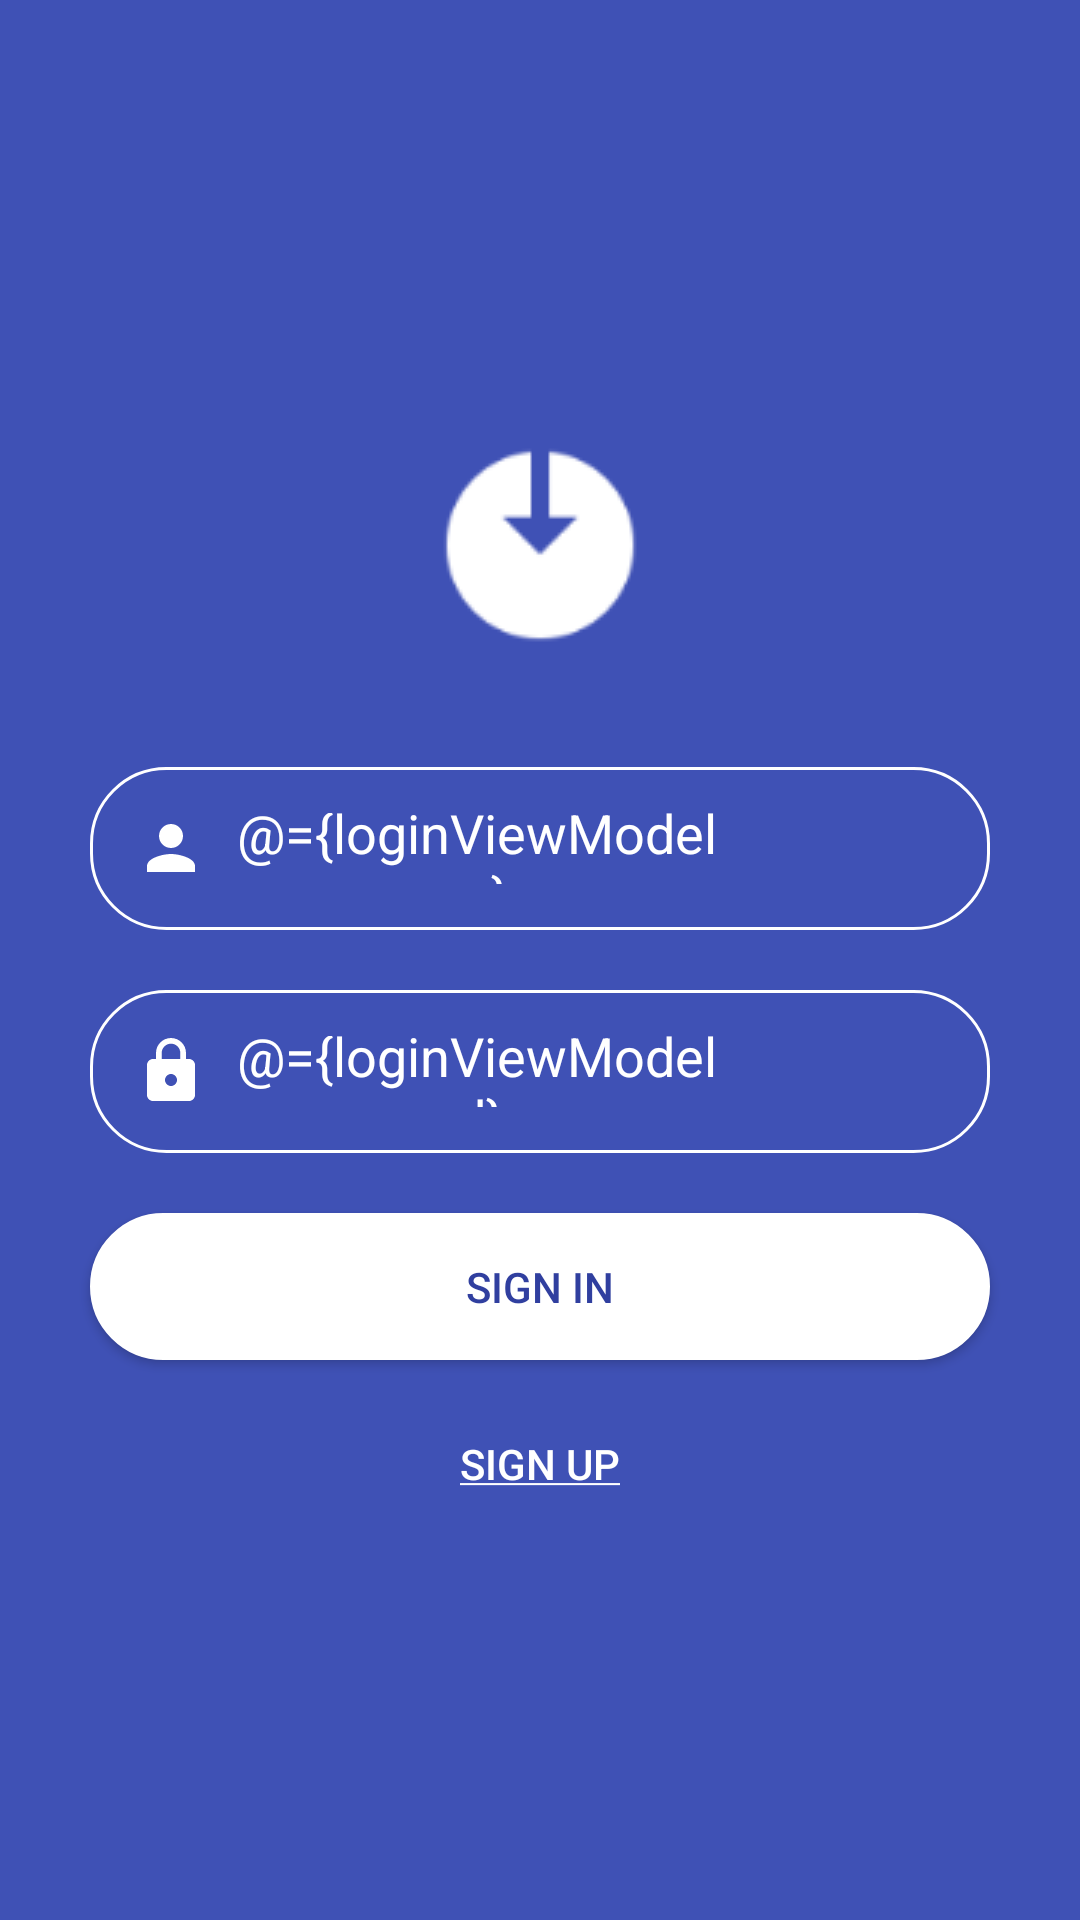

Reconstruct the res/layout file that produces this screen, plus the resources it refers to.
<!-- AndroidManifest.xml: activity theme AppTheme.NoActionBar -->
<!-- res/layout/activity_login.xml -->
<?xml version="1.0" encoding="utf-8"?>
<layout xmlns:app="http://schemas.android.com/apk/res-auto">

    <data>

        <variable
                name="loginViewModel"
                type="com.referminds.app.chat.viewmodel.LoginViewModel"></variable>
    </data>

    <LinearLayout xmlns:android="http://schemas.android.com/apk/res/android"
                  android:layout_width="match_parent"
                  android:layout_height="match_parent"
                  android:background="@color/colorPrimary"
                  android:gravity="center"
                  android:orientation="vertical"
                  android:paddingLeft="@dimen/_20dp"
                  android:paddingRight="@dimen/_20dp">

        <ImageView
                android:layout_width="wrap_content"
                android:layout_height="wrap_content"
                android:src="@drawable/ic_signin" />

        <EditText
                android:id="@+id/username_input"
                android:layout_width="match_parent"
                android:layout_height="wrap_content"
                android:layout_margin="@dimen/_10dp"
                android:background="@drawable/shapeemail"
                android:drawableLeft="@drawable/ic_person_black_24dp"
                android:drawablePadding="@dimen/_10dp"
                android:hint="@string/prompt_username"
                android:imeOptions="actionNext"
                android:maxLines="1"
                android:padding="@dimen/_15dp"
                android:text="@={loginViewModel.username}"
                android:textColor="@color/white"
                android:textColorHighlight="@color/white"
                android:textColorHint="@color/white" />

        <EditText
                android:id="@+id/password_input"
                android:layout_width="match_parent"
                android:layout_height="wrap_content"
                android:layout_margin="10dp"
                android:background="@drawable/shapeemail"
                android:drawableLeft="@drawable/ic_lock_black_24dp"
                android:drawablePadding="@dimen/_10dp"
                android:hint="@string/prompt_password"
                android:imeOptions="actionNext"
                android:maxLines="1"
                android:padding="15dp"
                android:text="@={loginViewModel.password}"
                android:textColor="@color/white"
                android:textColorHighlight="@color/white"
                android:textColorHint="@color/white" />


        <Button
                android:id="@+id/sign_in_button"
                android:layout_width="match_parent"
                android:layout_height="wrap_content"
                android:layout_marginLeft="@dimen/_10dp"
                android:layout_marginTop="@dimen/_10dp"
                android:layout_marginRight="@dimen/_10dp"
                android:layout_marginBottom="@dimen/_10dp"
                android:background="@drawable/shapelogin"
                android:padding="@dimen/_15dp"
                android:onClick="@{()-> loginViewModel.onSignInbtnClicked()}"
                android:shadowColor="@android:color/transparent"
                android:text="@string/action_sign_in"
                android:textColor="@color/colorPrimaryDark" />

        <Button
                android:id="@+id/signuplink"
                android:layout_width="match_parent"
                android:layout_height="wrap_content"
                android:layout_marginLeft="@dimen/_10dp"
                android:layout_marginTop="@dimen/_0dp"
                android:layout_marginRight="@dimen/_10dp"
                android:layout_marginBottom="@dimen/_10dp"
                android:background="@android:color/transparent"
                android:padding="@dimen/_15dp"
                android:onClick="@{()->loginViewModel.onSignInLinkClicked()}"
                android:shadowColor="@android:color/transparent"
                android:text="@string/action_sign_up"
                android:textColor="@color/white" />

    </LinearLayout>
</layout>
<!-- resources referenced by this layout -->
<resources>
  <color name="colorPrimary">#3F51B5</color>
  <color name="colorPrimaryDark">#303F9F</color>
  <color name="white">#FFFFFF</color>
  <dimen name="_0dp">0dp</dimen>
  <dimen name="_10dp">10dp</dimen>
  <dimen name="_15dp">15dp</dimen>
  <dimen name="_20dp">20dp</dimen>
  <!-- drawable ic_lock_black_24dp (drawable) -->
  <vector xmlns:android="http://schemas.android.com/apk/res/android"
          android:width="@dimen/_24dp"
          android:height="@dimen/_24dp"
          android:viewportWidth="24.0"
          android:viewportHeight="24.0">
      <path
          android:fillColor="#FFF"
          android:pathData="M18,8h-1L17,6c0,-2.76 -2.24,-5 -5,-5S7,3.24 7,6v2L6,8c-1.1,0 -2,0.9 -2,2v10c0,1.1 0.9,2 2,2h12c1.1,0 2,-0.9 2,-2L20,10c0,-1.1 -0.9,-2 -2,-2zM12,17c-1.1,0 -2,-0.9 -2,-2s0.9,-2 2,-2 2,0.9 2,2 -0.9,2 -2,2zM15.1,8L8.9,8L8.9,6c0,-1.71 1.39,-3.1 3.1,-3.1 1.71,0 3.1,1.39 3.1,3.1v2z"/>
  </vector>
  <!-- drawable ic_person_black_24dp (drawable) -->
  <vector xmlns:android="http://schemas.android.com/apk/res/android"
          android:width="@dimen/_24dp"
          android:height="@dimen/_24dp"
          android:viewportWidth="24.0"
          android:viewportHeight="24.0">
      <path
          android:fillColor="#FFF"
          android:pathData="M12,12c2.21,0 4,-1.79 4,-4s-1.79,-4 -4,-4 -4,1.79 -4,4 1.79,4 4,4zM12,14c-2.67,0 -8,1.34 -8,4v2h16v-2c0,-2.66 -5.33,-4 -8,-4z"/>
  </vector>
  <!-- drawable ic_signin: png bitmap (drawable-mdpi, 2390 bytes) -->
  <!-- drawable shapeemail (drawable) -->
  <?xml version="1.0" encoding="utf-8"?>
  <shape
      xmlns:android="http://schemas.android.com/apk/res/android"
      android:shape="rectangle">
  
      <solid
          android:color="@android:color/transparent">
      </solid>
  
      <corners
          android:radius="@dimen/_25dp">
      </corners>
  
      <stroke
          android:width="@dimen/_1dp"
          android:color="#FFF">
      </stroke>
  
      <padding
          android:top="@dimen/_0dp"
          android:right="@dimen/_10dp"
          android:left="@dimen/_10dp"
          android:bottom="@dimen/_0dp">
      </padding>
  
  </shape>
  <!-- drawable shapelogin (drawable) -->
  <?xml version="1.0" encoding="utf-8"?>
  <shape
      xmlns:android="http://schemas.android.com/apk/res/android"
      android:shape="rectangle">
  
      <solid
          android:color="@android:color/white">
      </solid>
  
      <corners
          android:radius="@dimen/_25dp">
      </corners>
  
      <stroke
          android:width="@dimen/_1dp"
          android:color="#FFF">
      </stroke>
  
      <padding
          android:top="@dimen/_0dp"
          android:right="@dimen/_10dp"
          android:left="@dimen/_10dp"
          android:bottom="@dimen/_10dp">
      </padding>
  
  </shape>
  <string name="action_sign_in">Sign In</string>
  <string name="action_sign_up">
          <u>Sign Up</u>
      </string>
  <string name="prompt_password">Password</string>
  <string name="prompt_username">User Name</string>
  <style name="AppTheme.NoActionBar">
          <item name="windowActionBar">false</item>
          <item name="windowNoTitle">true</item>
      </style>
  <dimen name="_24dp">24dp</dimen>
  <dimen name="_25dp">25dp</dimen>
  <dimen name="_1dp">1dp</dimen>
</resources>
